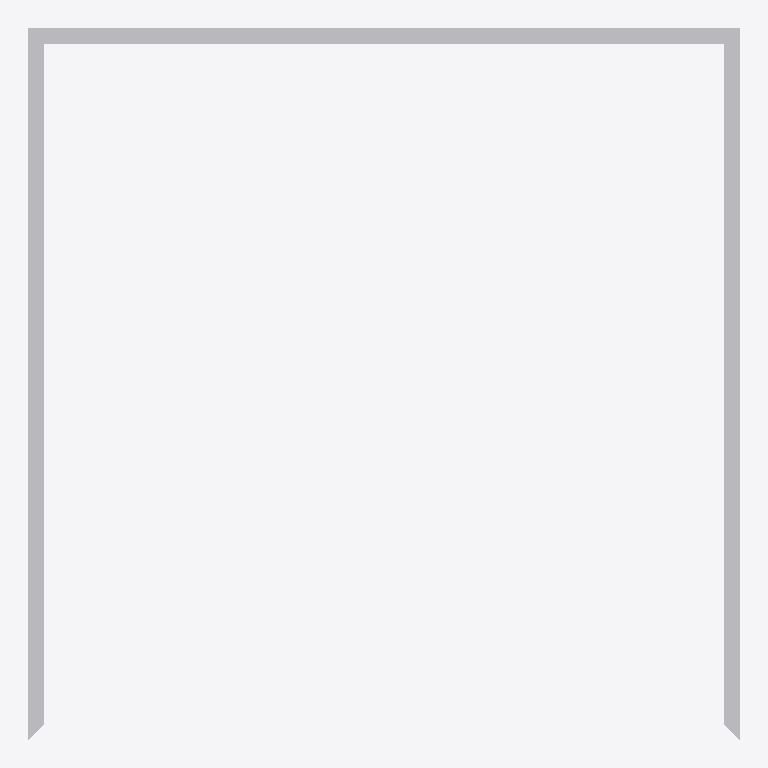
Plan cut of the same IFC building model at storey 'Storey' (level 0.00 m, cut at 1.40 m), seen from above with north up, elements coloured by IFC class: 1 other element (light grey). No cut surface shows.
Extent 2.0 m × 2.0 m × 0.1 m (x, y, z). Storeys (1): Storey at 0.00 m. Elements (1): 1 IfcBuildingElementProxy.

HEADER;
FILE_DESCRIPTION(('ViewDefinition [CoordinationView]'),'2;1');
FILE_NAME('','2026-05-09T23:22:13',(''),(''),'IfcOpenShell 0.8.4-e8eb5e4','IfcOpenShell 0.8.4-e8eb5e4','');
FILE_SCHEMA(('IFC4'));
ENDSEC;
DATA;
#1=IFCPROJECT('1Ugw4Z14n7mu492teLaeZ4',$,'Unnamed Project',$,$,$,$,(#11),#6);
#18=IFCBUILDINGSTOREY('3qAQLDAcH2nwHOUcNeTG0a',$,'Storey',$,$,#17,$,$,$,$);
#90=IFCBUILDINGELEMENTPROXY('32B9HTA01BFBMGVxwOr3Pm',$,'closed_rect_channel',$,$,#88,#89,$,$);
ENDSEC;
